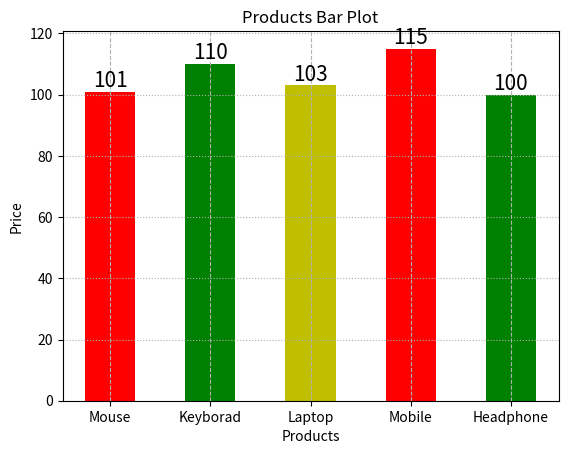

This figure's Python source:
import matplotlib.pyplot as plt
import numpy as np

products = ["Mouse", "Keyborad", "Laptop", "Mobile", "Headphone"]
price = [101, 110, 103, 115, 100]
#plt.bar(products, price)
#plt.bar(products, price, color='red', width=0.5)
plt.bar(products, price, color=['r', 'g', 'y'], width=0.5)
#plt.barh(products, price, color=['r', 'g', 'y'])
bars = plt.bar(products, price, color=['r', 'g', 'y'], width=0.5)
plt.xlabel('Products')
plt.ylabel('Price')
plt.title('Products Bar Plot')
plt.grid(axis='x', linestyle='--')
plt.grid(axis='y', linestyle=':')
# Add value labels on top of each bar
for bar in bars:
    yval = bar.get_height()
    plt.text(bar.get_x() + bar.get_width()/2, yval, round(yval, 2), ha='center', va='bottom', fontsize=15)
plt.show()